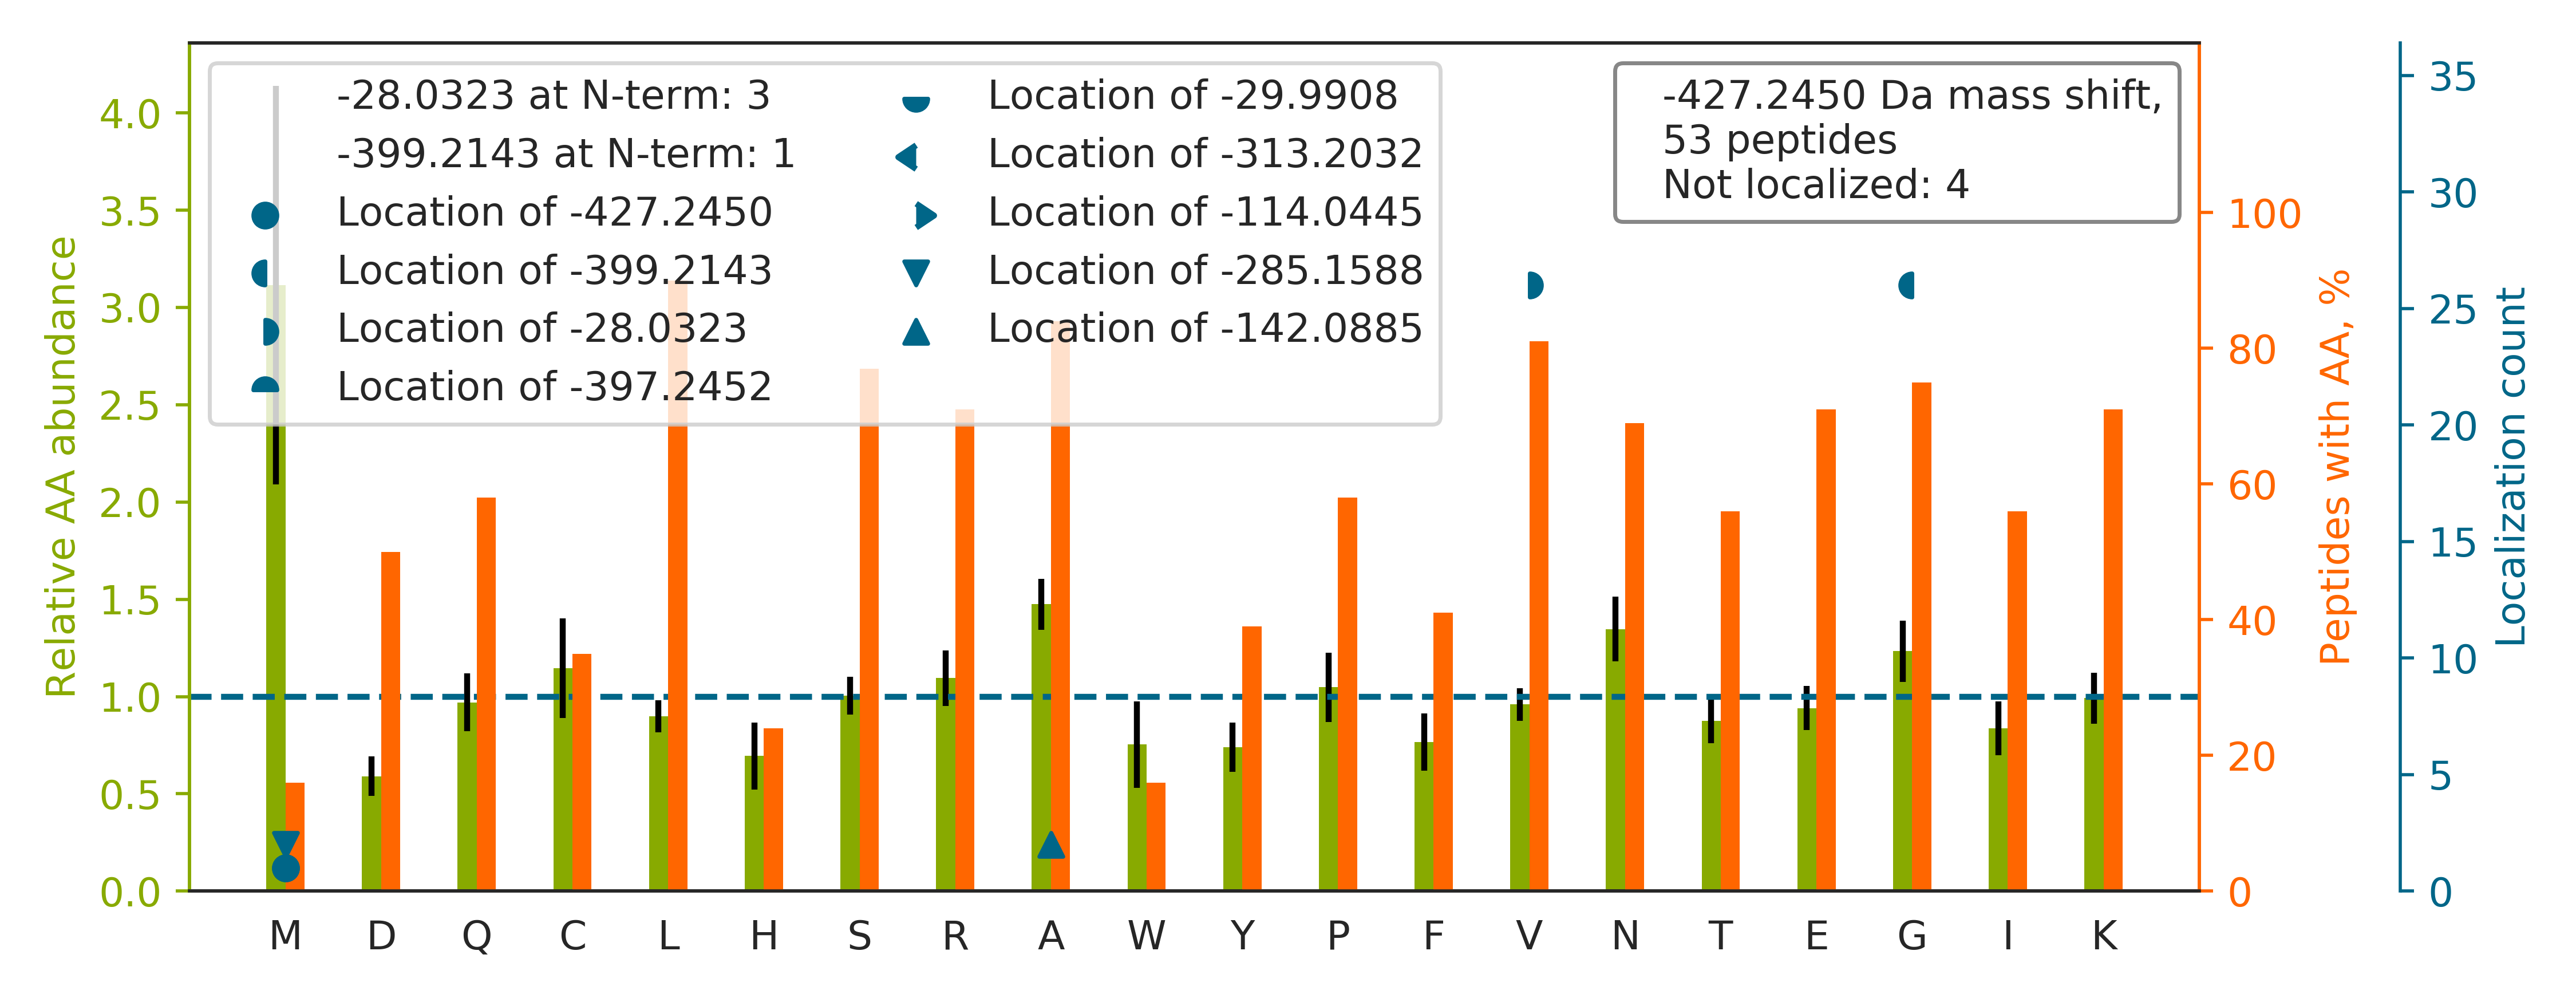

The table this chart was drawn from, first rows:
top isoform	localization score	spectrum
TDLRFQSSAVMALQEACEAYLVGLFEDTNLCAIHAK		60CPTAC_COprospective_W_VU_20160311_27CO…
TDLRFQSSAVMALQEASEAYLVGLFEDTNLCAIHAK		35CPTAC_COprospective_W_VU_20150901_16CO…
V[-28]AASRLAQQG[-399]SDLIVPAGGQR	0.9987	55CPTAC_COprospective_W_VU_20160630_11CO…
DLQKFLQDCQELSLWINEK		34CPTAC_COprospective_W_VU_20150824_11CO…
V[-28]EQKIANDNSLNHEYLPILG[-399]LAEFR	1.0	67CPTAC_COprospective_W_VU_20160324_16CO…
GTIQV[-28]ITQG[-399]TSLKNAGNCLSPAVIVGLLK	0.03318	72CPTAC_COprospective_W_VU_20160422_05CO…
ADLG[-399]KIV[-28]LTNPVCTEVGEK	1	62CPTAC_COprospective_W_VU_20160311_05CO…
VQEKCQLEINFNTLQTK		46CPTAC_COprospective_W_VU_20151209_09CO…
LQSRPAAPPAPGPGQLTLR		05CPTAC_COprospective_W_VU_20150915_05CO…
DIEKACQSIYPLHDVFVR		06CPTAC_COprospective_W_VU_20150915_05CO…
ISERTPSALAILENANVLAR		93CPTAC_COprospective_W_VU_20160729_11CO…
ELNKSINPDEAV[-28]AYG[-399]AAVQAAILSGDK	0.9996	50CPTAC_COprospective_W_VU_20151222_05CO…
AISRWSSLACNIALDAVK		29CPTAC_COprospective_W_VU_20150810_11CO…
VAHALAEGLGV[-28]IACIG[-399]EK	0.3929	08CPTAC_COprospective_W_VU_20150928_05CO…
LTNRLTESLNIFETIVNNR		03CPTAC_COprospective_W_VU_20150624_05CO…
AVEKLSV[-28]EALNSLTG[-399]EFK	0.8245	05CPTAC_COprospective_W_VU_20150915_05CO…
LM[-28]NKSIEG[-399]TADDEEEGVSPDTAIR	0.9425	83CPTAC_COprospective_W_VU_20160524_05CO…
G[-399]WLKSNV[-28]SDAVAQSTR	1	92CPTAC_COprospective_W_VU_20160728_11CO…
VASAREALDHM[-285]VEYVA[-142]QNTPVTWLVGPF…	0.6584	88CPTAC_COprospective_W_VU_20160705_11CO…
TDLRFQSAAIGALQEASEAYLV[-28]G[-399]LFEDTN…	0.999	29CPTAC_COprospective_W_VU_20150810_11CO…
RFDV[-28]SG[-399]YPTLK	1.0	26CPTAC_COprospective_W_VU_20150810_05CO…
LTG[-399]RDPNDV[-28]RPIQAR	1.0	40CPTAC_COprospective_W_VU_20150909_05CO…
GLPYKATENDIYNFFSPLNPVR		57CPTAC_COprospective_W_VU_20160317_15CO…
AAWG[-399]KV[-28]GAHAGEYGAEALER	0.9996	17CPTAC_COprospective_W_VU_20150807_09CO…
IISNASCTTNCLAPLAK		48CPTAC_COprospective_W_VU_20151209_15CO…
AGEARPG[-399]PTAESASGPSEDPSV[-28]NFLK	0.8501	62CPTAC_COprospective_W_VU_20160311_05CO…
GLEKQGNCYLAALNCLR		72CPTAC_COprospective_W_VU_20160422_05CO…
V[-28]ESKYG[-399]PPCPSCPAPEFLGGPSVFLFPPK…	0.9941	50CPTAC_COprospective_W_VU_20151222_05CO…
SG[-399]LRCEEGV[-28]TVTTPSLSGAGSYLALPALT…	0.8869	69CPTAC_COprospective_W_VU_20160407_22CO…
ALAAAG[-399]YDV[-28]EKNNSR	1.0	57CPTAC_COprospective_W_VU_20160317_15CO…
SLERAEAGDNLG[-399]ALV[-28]R	0.9897	79CPTAC_COprospective_W_VU_20160510_05CO…
QDIKSDGFSIETCK		65CPTAC_COprospective_W_VU_20160322_05CO…
GVA[-142]EKTVLELM[-285]NPEAQLPQVYPFAADLY…	0.03471	53CPTAC_COprospective_W_VU_20160226_11CO…
LWGKLQTQGLGTALK		69CPTAC_COprospective_W_VU_20160407_22CO…
HARAYAEAAAAPAAASGPNQMSFTFASPTQVFFNGANVR		38CPTAC_COprospective_W_VU_20150904_11CO…
ADLAKYICENQDSISSK		49CPTAC_COprospective_W_VU_20151222_11CO…
GVQCEVQLVESGGGLVQPGGSLR		43CPTAC_COprospective_W_VU_20151130_01CO…
SPGARCYG[-399]FV[-28]TMSTAEEATK	0.5233	89CPTAC_COprospective_W_VU_20160707_11CO…
SIARVLTVINQTQK		36CPTAC_COprospective_W_VU_20150824_11CO…
SV[-28]AARSG[-399]PFAPVLSATSR	1	22CPTAC_COprospective_W_VU_20150202_05CO…
ALSRQLSSG[-399]V[-28]SEIR	1.0	51CPTAC_COprospective_W_VU_20160215_16CO…
GDIGIGIAGENGLPGPPGPQGPPGYGK		85CPTAC_COprospective_W_VU_20160630_11CO…
TKTPGPGAQSALR		100CPTAC_COprospective_W_VU_20160806_09C…
HGNRGETGPSGPVGPAGAV[-28]G[-399]PR	0.9369	85CPTAC_COprospective_W_VU_20160630_11CO…
KG[-399]EWV[-28]ALNPLR	1.0	08CPTAC_COprospective_W_VU_20150928_05CO…
SGAFGHLFRPDNFIFGQSGAGNNWAK		39CPTAC_COprospective_W_VU_20150909_09CO…
VQEKQHPVPPPAQNQNQVR		89CPTAC_COprospective_W_VU_20160707_11CO…
VTG[-399]QRLV[-28]SPGSANETSSILVESVTR	0.9806	62CPTAC_COprospective_W_VU_20160311_05CO…
AVAV[-28]FYTMITSM[-399]LNPLIYTLR	0.7559	31CPTAC_COprospective_W_VU_20150810_11CO…
LEERM[-427]LSAVSQQVQCIQEALR	1	50CPTAC_COprospective_W_VU_20151222_05CO…
KDDILG[-399]V[-28]SYNR	1.0	83CPTAC_COprospective_W_VU_20160524_05CO…
DLQKSVEEEEQVWR		88CPTAC_COprospective_W_VU_20160705_11CO…
LANNQLQFLPPEV[-28]G[-399]DLK	1.0	94CPTAC_COprospective_W_VU_20160729_05CO…
